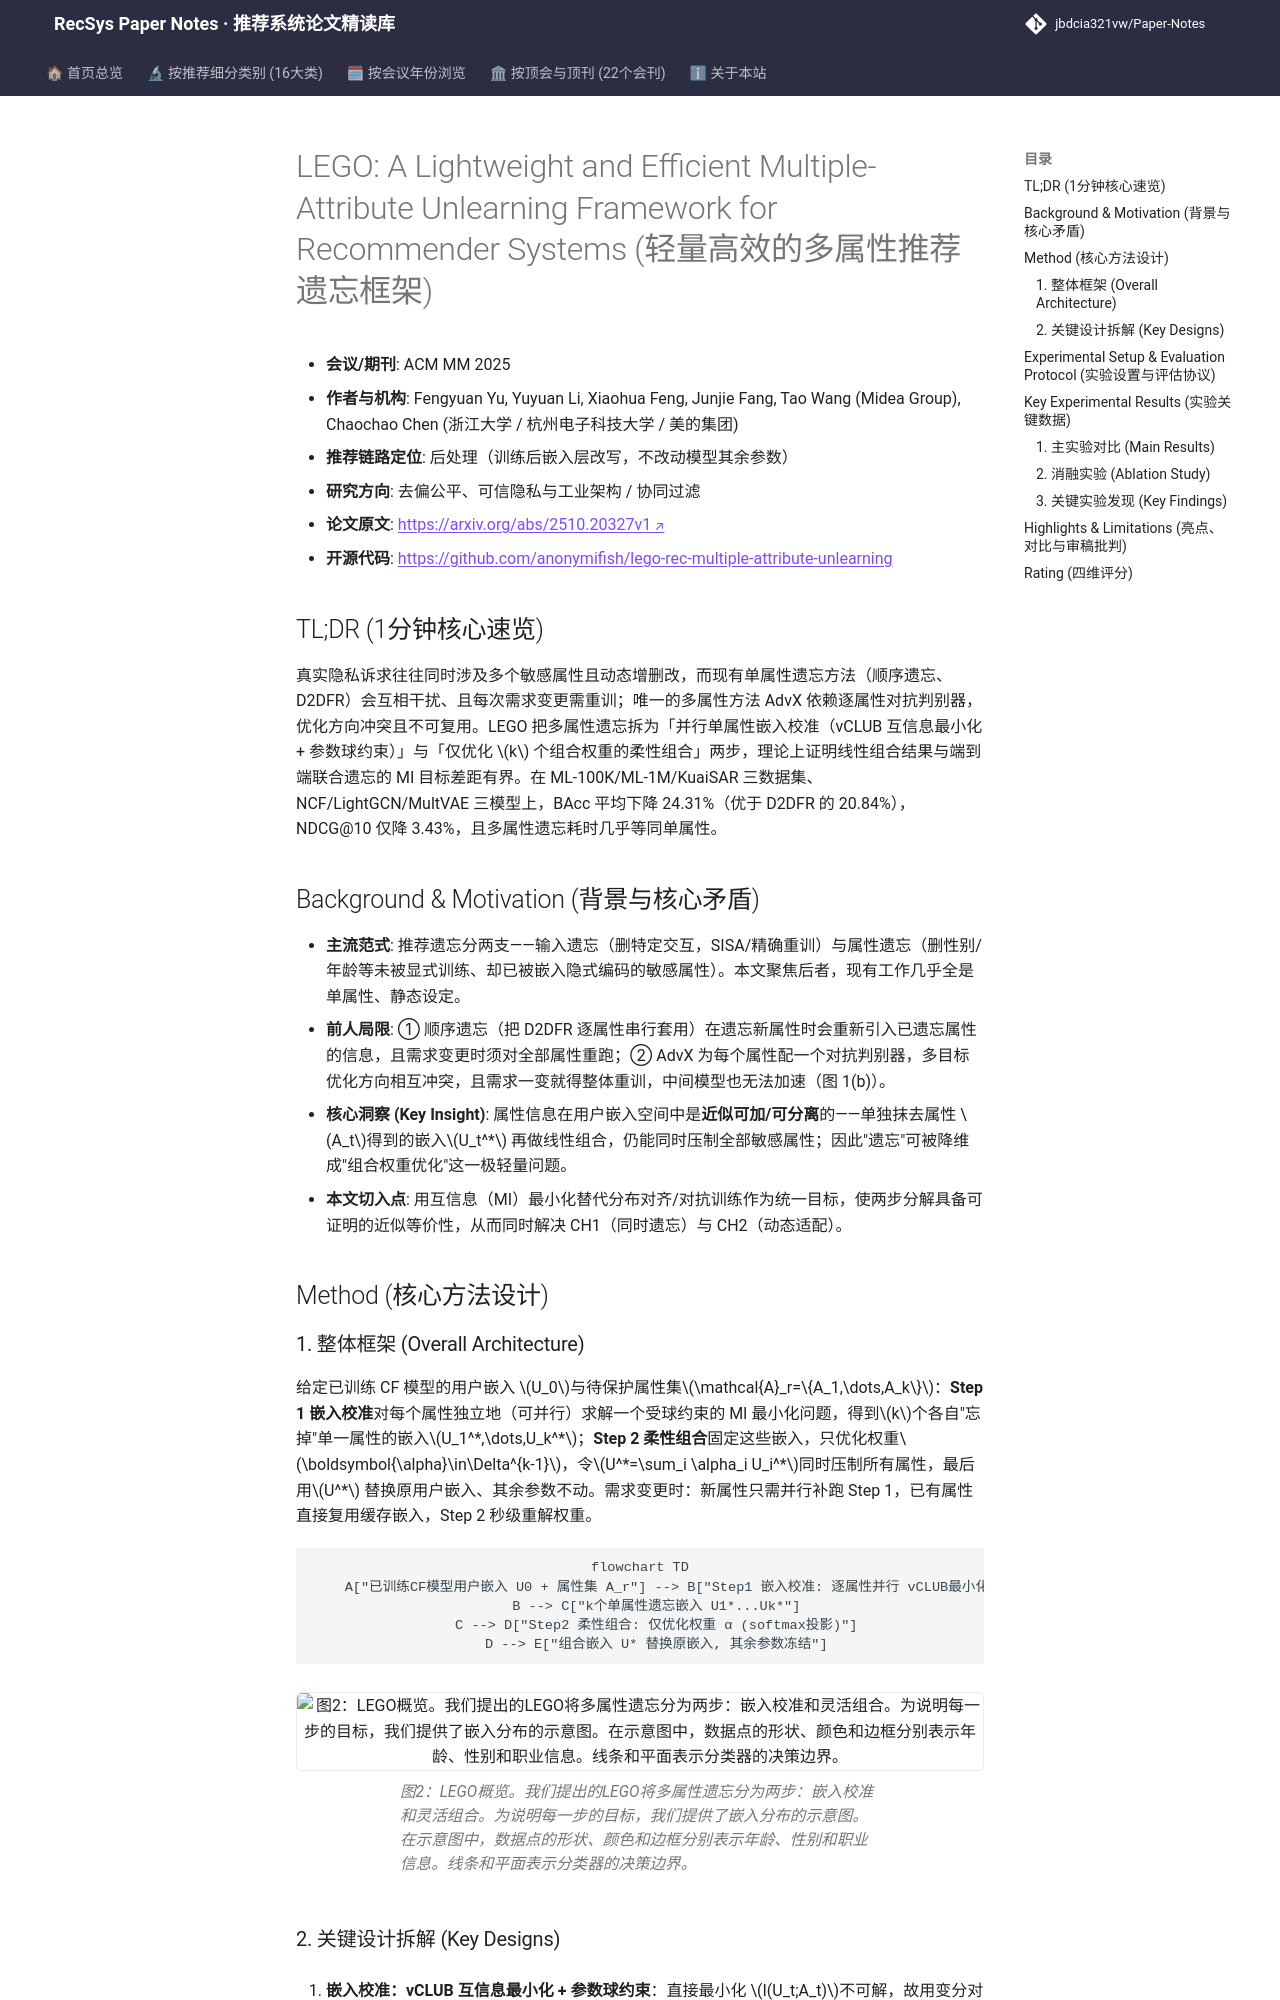

repository: jbdcia321vw/Paper-Notes · page: venues/ACM_MM/2025/debias_fairness_industrial/lego_a_lightweight_and_efficient_multiple_attribute_unlearning_framework_fo/index.html · generator: mkdocs

---
title: "[Paper Note] LEGO: A Lightweight and Efficient Multiple-Attribute Unlearning Framework for Recommender Systems"
description: "[ACM MM 2025][去偏公平、可信隐私与工业架构] 将多属性遗忘拆为并行嵌入校准与权重组合两步，以互信息最小化保证同时遗忘，动态需求下近零额外开销。"
tags:
  - ACM MM 2025
  - 去偏公平、可信隐私与工业架构
  - 后处理/嵌入层
  - 机器遗忘 (Machine Unlearning)
  - 互信息最小化
  - 属性推断攻击
date: 2026-11-14
venue: ACM_MM
year: 2025
paper_url: "https://arxiv.org/abs/2510.20327"
code_url: "https://github.com/anonymifish/lego-rec-multiple-attribute-unlearning"
categories:
  - debias_fairness_industrial
  - collaborative_filtering
---

# LEGO: A Lightweight and Efficient Multiple-Attribute Unlearning Framework for Recommender Systems (轻量高效的多属性推荐遗忘框架)

- **会议/期刊**: ACM MM 2025
- **作者与机构**: Fengyuan Yu, Yuyuan Li, Xiaohua Feng, Junjie Fang, Tao Wang (Midea Group), Chaochao Chen (浙江大学 / 杭州电子科技大学 / 美的集团)
- **推荐链路定位**: 后处理（训练后嵌入层改写，不改动模型其余参数）
- **研究方向**: 去偏公平、可信隐私与工业架构 / 协同过滤
- **论文原文**: [https://arxiv.org/abs/2510.20327v1](https://arxiv.org/abs/2510.20327v1)
- **开源代码**: [https://github.com/anonymifish/lego-rec-multiple-attribute-unlearning](https://github.com/anonymifish/lego-rec-multiple-attribute-unlearning)

## TL;DR (1分钟核心速览)

真实隐私诉求往往同时涉及多个敏感属性且动态增删改，而现有单属性遗忘方法（顺序遗忘、D2DFR）会互相干扰、且每次需求变更需重训；唯一的多属性方法 AdvX 依赖逐属性对抗判别器，优化方向冲突且不可复用。LEGO 把多属性遗忘拆为「并行单属性嵌入校准（vCLUB 互信息最小化 + 参数球约束）」与「仅优化 $k$ 个组合权重的柔性组合」两步，理论上证明线性组合结果与端到端联合遗忘的 MI 目标差距有界。在 ML-100K/ML-1M/KuaiSAR 三数据集、NCF/LightGCN/MultVAE 三模型上，BAcc 平均下降 24.31%（优于 D2DFR 的 20.84%），NDCG@10 仅降 3.43%，且多属性遗忘耗时几乎等同单属性。

## Background & Motivation (背景与核心矛盾)

- **主流范式**: 推荐遗忘分两支——输入遗忘（删特定交互，SISA/精确重训）与属性遗忘（删性别/年龄等未被显式训练、却已被嵌入隐式编码的敏感属性）。本文聚焦后者，现有工作几乎全是单属性、静态设定。
- **前人局限**: ① 顺序遗忘（把 D2DFR 逐属性串行套用）在遗忘新属性时会重新引入已遗忘属性的信息，且需求变更时须对全部属性重跑；② AdvX 为每个属性配一个对抗判别器，多目标优化方向相互冲突，且需求一变就得整体重训，中间模型也无法加速（图 1(b)）。
- **核心洞察 (Key Insight)**: 属性信息在用户嵌入空间中是**近似可加/可分离**的——单独抹去属性 $A_t$得到的嵌入$U_t^*$ 再做线性组合，仍能同时压制全部敏感属性；因此"遗忘"可被降维成"组合权重优化"这一极轻量问题。
- **本文切入点**: 用互信息（MI）最小化替代分布对齐/对抗训练作为统一目标，使两步分解具备可证明的近似等价性，从而同时解决 CH1（同时遗忘）与 CH2（动态适配）。

## Method (核心方法设计)
